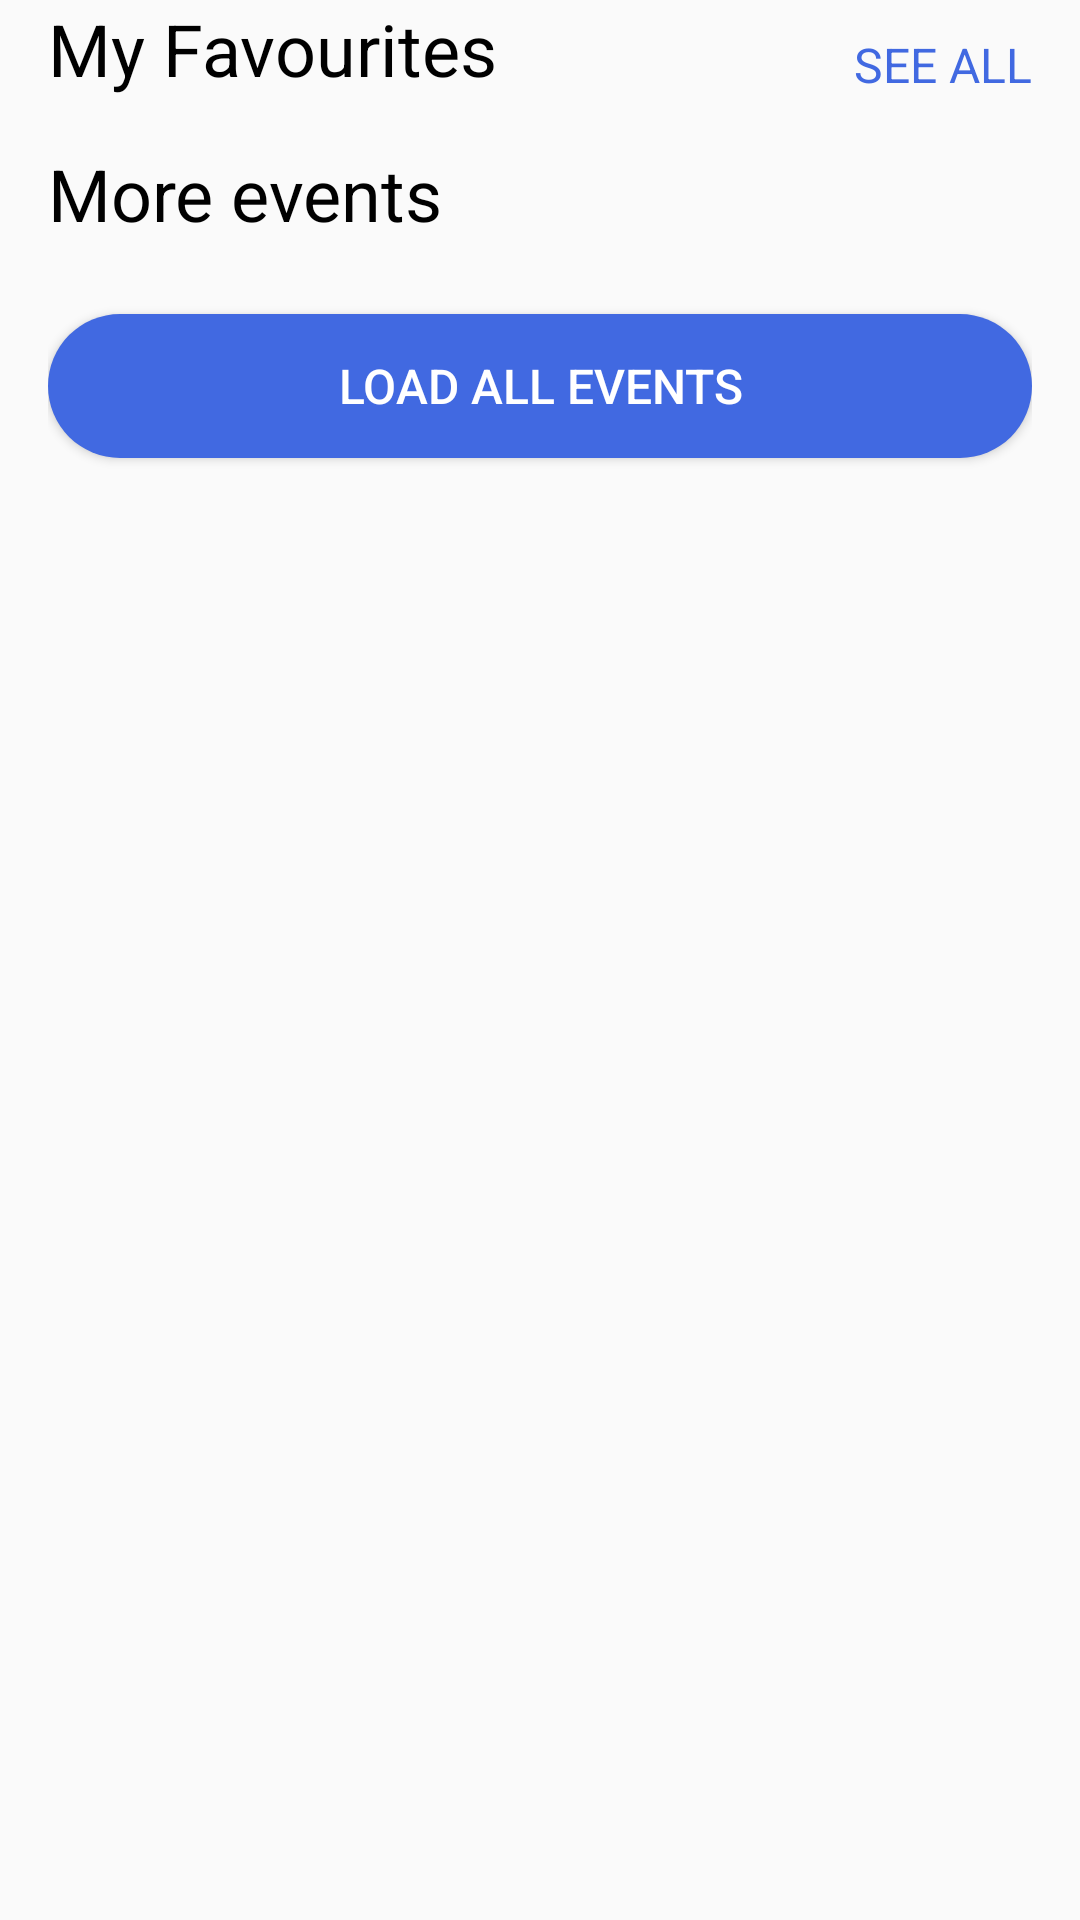

Android layout source for this screen:
<!-- AndroidManifest.xml: application theme AppTheme -->
<!-- res/layout/activity_landing.xml -->
<?xml version="1.0" encoding="utf-8"?>
<ScrollView
    xmlns:android="http://schemas.android.com/apk/res/android"
    xmlns:tools="http://schemas.android.com/tools"
    android:layout_width="match_parent"
    android:layout_height="wrap_content"
    android:paddingRight="@dimen/sixteen_dp"
    android:paddingLeft="@dimen/sixteen_dp"
    tools:context=".Landing"
    android:scrollbarStyle="outsideOverlay"
    >

    <LinearLayout
        android:layout_width="match_parent"
        android:layout_height="wrap_content"
        android:orientation="vertical"
        tools:context=".Landing"
        >
        <SearchView
            style="@style/fields_searchview"
            android:id="@+id/events_search"
            android:queryHint="Search events"
            android:layout_marginTop="@dimen/sixteen_dp"
            android:iconifiedByDefault="false"
            android:visibility="gone"
            />

        <TextView
            android:layout_width="wrap_content"
            android:layout_height="wrap_content"
            android:text="@string/featured_events"
            android:textColor="@android:color/black"
            android:textSize="@dimen/sp_twenty_four"
            android:drawableEnd="@drawable/ic_chevron_right_black_24dp"
            android:drawableRight="@drawable/ic_chevron_right_black_24dp"
            android:layout_marginTop="@dimen/sixteen_dp"
            android:textStyle="bold"
            android:visibility="gone"

            />


        <android.support.v7.widget.RecyclerView
            android:id="@+id/featured_rv"
            android:layout_width="match_parent"
            android:layout_height="wrap_content"
            tools:itemCount="3"
            tools:layoutManager="android.support.v7.widget.LinearLayoutManager"
            tools:listitem="@layout/featured_items"
            tools:orientation="horizontal"
            android:visibility="gone"

            />
        <TextView
            android:layout_width="wrap_content"
            android:layout_height="wrap_content"
            android:text="@string/categories"
            android:textColor="@android:color/black"
            android:textStyle="bold"
            android:textSize="@dimen/sp_twenty_four"
            android:drawableEnd="@drawable/ic_chevron_right_black_24dp"
            android:drawableRight="@drawable/ic_chevron_right_black_24dp"
            android:layout_marginTop="@dimen/sixteen_dp"
            android:visibility="gone"


            />
        <android.support.v7.widget.RecyclerView
            android:id="@+id/categories_rv"
            android:layout_width="match_parent"
            android:layout_height="wrap_content"
            tools:itemCount="3"
            tools:layoutManager="android.support.v7.widget.LinearLayoutManager"
            tools:listitem="@layout/categories_items"
            tools:orientation="horizontal"
            android:visibility="gone"

            />
        <LinearLayout
            android:layout_width="match_parent"
            android:layout_height="wrap_content"
            android:orientation="horizontal"
            android:layout_marginBottom="@dimen/eight_dp"

            >
            <TextView
                android:layout_width="0dp"
                android:layout_height="match_parent"
                android:layout_weight="2"
                android:text="@string/my_favourite"
                android:textColor="@android:color/black"
                android:textSize="@dimen/sp_twenty_four"
                android:gravity="bottom"
                android:id="@+id/my_favourite"
                />
            <TextView
                android:layout_width="0dp"
                android:layout_height="match_parent"
                android:layout_weight="1"
                android:text="@string/see_all"
                android:textColor="@color/blue_strong"
                android:textAllCaps="true"
                android:gravity="bottom|end"
                android:textSize="@dimen/sp_sixteen"
                android:id="@+id/see_all"

                />
        </LinearLayout>
        <android.support.v7.widget.RecyclerView
            android:layout_width="match_parent"
            android:layout_height="wrap_content"
            android:id="@+id/fav_rv"
            tools:listitem="@layout/fav_items"
            tools:orientation="vertical"
            tools:layoutManager="android.support.v7.widget.LinearLayoutManager"
            tools:itemCount="3"

            />
        <TextView
            android:layout_width="wrap_content"
            android:layout_height="wrap_content"
            android:textColor="@android:color/black"
            android:text="@string/more_events"
            android:textSize="@dimen/sp_twenty_four"
            android:layout_marginTop="@dimen/eight_dp"
            android:layout_marginBottom="@dimen/eight_dp"
            />

        <android.support.v7.widget.RecyclerView
            android:id="@+id/more_rv"
            android:layout_width="match_parent"
            android:layout_height="wrap_content"
            tools:itemCount="3"
            tools:layoutManager="android.support.v7.widget.LinearLayoutManager"
            tools:listitem="@layout/more_items"
            tools:orientation="vertical"
            android:visibility="gone"
            />

        <Button
            style="@style/fields_button_blue"
            android:text="@string/load_all_events"
            android:layout_marginBottom="@dimen/sixteen_dp"
            android:layout_marginTop="@dimen/sixteen_dp"
            android:id="@+id/load_all"
            />
    </LinearLayout>
</ScrollView>
<!-- res/layout/featured_items.xml (included above) -->
<?xml version="1.0" encoding="utf-8"?>
<android.support.v7.widget.CardView
    xmlns:android="http://schemas.android.com/apk/res/android"
    xmlns:app="http://schemas.android.com/apk/res-auto"
    xmlns:tools="http://schemas.android.com/tools"
    android:layout_width="wrap_content"
    android:layout_height="wrap_content"
    android:paddingBottom="@dimen/eight_dp"
    android:layout_marginRight="@dimen/eight_dp"
    android:layout_marginEnd="@dimen/eight_dp">

    <android.support.constraint.ConstraintLayout
        android:layout_width="wrap_content"
        android:layout_height="wrap_content"
        >
        <ImageView
            android:id="@+id/imageView"
            android:layout_width="0dp"
            android:layout_height="150dp"
            tools:background="@drawable/gaming"
            app:layout_constraintEnd_toEndOf="@id/guideline2"
            app:layout_constraintHorizontal_bias="1.0"
            app:layout_constraintStart_toStartOf="@id/guideline"
            app:layout_constraintTop_toTopOf="parent"
            android:contentDescription="@string/event_image"
            />

        <TextView
            android:id="@+id/more_title"
            style="@style/Events_items"
            tools:text="Tinga tinga tales of subsahara"
            android:textColor="@android:color/black"
            app:layout_constraintEnd_toStartOf="@+id/guideline2"
            app:layout_constraintHorizontal_bias="0.0"
            app:layout_constraintStart_toStartOf="@+id/guideline4"
            app:layout_constraintTop_toBottomOf="@+id/guideline3"
            />

        <TextView
            android:id="@+id/host_tv"
            style="@style/Events_items"
            tools:text="Kenya National Theatre(KNT)"
            app:layout_constraintEnd_toStartOf="@+id/guideline2"
            app:layout_constraintHorizontal_bias="0.0"
            app:layout_constraintStart_toStartOf="@+id/guideline4"
            app:layout_constraintTop_toBottomOf="@+id/more_title" />

         <LinearLayout
            android:layout_width="56dp"
            android:layout_height="56dp"
            android:layout_marginTop="8dp"
            android:background="@drawable/date_view"
            android:orientation="vertical"
            android:padding="@dimen/eight_dp"
            android:layout_marginBottom="@dimen/eight_dp"
            app:layout_constraintBottom_toBottomOf="parent"
            app:layout_constraintStart_toStartOf="@+id/guideline"
            app:layout_constraintTop_toTopOf="@+id/guideline3">

            <TextView
                android:id="@+id/month"
                android:layout_width="match_parent"
                android:layout_height="wrap_content"
                android:textAllCaps="true"
                        tools:text="SEPT"
                android:gravity="center"
                />

            <TextView
                android:id="@+id/day"
                android:layout_width="match_parent"
                android:layout_height="wrap_content"
                android:textAllCaps="true"
                tools:text="30"
                android:gravity="center"
                />
        </LinearLayout>

        <android.support.constraint.Guideline
            android:id="@+id/guideline"
            android:layout_width="wrap_content"
            android:layout_height="wrap_content"
            android:orientation="vertical"
            app:layout_constraintGuide_begin="@dimen/eight_dp" />

        <android.support.constraint.Guideline
            android:id="@+id/guideline2"
            android:layout_width="wrap_content"
            android:layout_height="wrap_content"
            android:orientation="vertical"
            app:layout_constraintGuide_end="@dimen/sixteen_dp" />

        <android.support.constraint.Guideline
            android:id="@+id/guideline4"
            android:layout_width="wrap_content"
            android:layout_height="wrap_content"
            android:orientation="vertical"
            app:layout_constraintGuide_begin="64dp" />

        <android.support.constraint.Guideline
            android:id="@+id/guideline3"
            android:layout_width="wrap_content"
            android:layout_height="wrap_content"
            android:orientation="horizontal"
            app:layout_constraintGuide_begin="158dp" />


    </android.support.constraint.ConstraintLayout>
</android.support.v7.widget.CardView>
<!-- res/layout/categories_items.xml (included above) -->
<?xml version="1.0" encoding="utf-8"?>
<LinearLayout
    xmlns:android="http://schemas.android.com/apk/res/android"
    android:layout_width="300dp"
    android:layout_height="150dp"
    android:layout_marginRight="@dimen/sixteen_dp"
    android:background="@drawable/gaming"
    android:orientation="vertical"
    >
    <ImageView
        android:layout_width="wrap_content"
        android:layout_height="wrap_content"
        android:background="@drawable/ic_music_note_black_24dp"
        android:contentDescription="@string/categories_description" />
    <TextView
        android:layout_width="wrap_content"
        android:layout_height="wrap_content"
        android:text="Music"
        />

</LinearLayout>
<!-- res/layout/fav_items.xml (included above) -->
<?xml version="1.0" encoding="utf-8"?>
<layout
    xmlns:android="http://schemas.android.com/apk/res/android"
    xmlns:app="http://schemas.android.com/apk/res-auto"
    xmlns:tools="http://schemas.android.com/tools"
    >
    <data>
        <variable
            name="more"
            type="com.example.pesaapp.data.More" />
    </data>
    <android.support.v7.widget.CardView

        android:layout_width="match_parent"
        android:layout_height="wrap_content"
        android:layout_margin="@dimen/eight_dp"
        android:padding="@dimen/eight_dp"
        >

        <android.support.constraint.ConstraintLayout
            android:layout_width="403dp"
            android:layout_height="match_parent">

            <android.support.v7.widget.CardView
                android:layout_width="100dp"
                android:layout_height="100dp"
                android:layout_margin="@dimen/eight_dp"
                app:layout_constraintStart_toStartOf="parent"
                app:layout_constraintTop_toTopOf="parent"
                app:cardCornerRadius="@dimen/thirty_two_dp"
                >

                <ImageView
                    android:id="@+id/fav_image"
                    android:layout_width="100dp"
                    android:layout_height="100dp"
                    android:contentDescription="@string/favourite_description"
                    android:background="@{more.photo}"
                    tools:background="@drawable/gaming" />
            </android.support.v7.widget.CardView>

            <TextView
                android:id="@+id/fav_title"
                android:layout_width="0dp"
                android:layout_height="wrap_content"
                android:layout_marginStart="@dimen/eight_dp"
                android:layout_marginLeft="@dimen/eight_dp"
                android:layout_marginTop="@dimen/sixteen_dp"
                android:layout_marginEnd="@dimen/eight_dp"
                android:layout_marginRight="@dimen/eight_dp"
                android:textColor="@android:color/black"
                app:layout_constraintEnd_toStartOf="@+id/guideline6"
                app:layout_constraintHorizontal_bias="0.0"
                app:layout_constraintStart_toStartOf="@+id/guideline5"
                app:layout_constraintTop_toTopOf="parent"
                android:text="@{more.title}"
                tools:text="Tinga tinga tales of subsahara "

                />

            <TextView
                android:id="@+id/fav_date"
                android:layout_width="wrap_content"
                android:layout_height="wrap_content"
                android:layout_marginStart="8dp"
                android:layout_marginLeft="8dp"
                android:layout_marginTop="8dp"
                app:layout_constraintStart_toStartOf="@+id/guideline5"
                app:layout_constraintTop_toBottomOf="@+id/fav_title"
                android:text="@{more.start_date}"
                tools:text="Sun 19 August" />

            <ImageView
                android:layout_width="wrap_content"
                android:layout_height="wrap_content"
                android:layout_marginStart="@dimen/eight_dp"
                android:layout_marginLeft="@dimen/eight_dp"
                android:layout_marginTop="@dimen/thirty_two_dp"
                android:layout_marginEnd="@dimen/eight_dp"
                android:layout_marginRight="@dimen/eight_dp"
                android:layout_marginBottom="@dimen/eight_dp"
                android:background="@drawable/ic_more_vert_black_24dp"
                app:layout_constraintBottom_toBottomOf="parent"
                app:layout_constraintEnd_toEndOf="parent"
                app:layout_constraintHorizontal_bias="0.0"
                app:layout_constraintStart_toStartOf="@+id/guideline6"
                app:layout_constraintTop_toTopOf="parent"
                app:layout_constraintVertical_bias="0.227" />

            <android.support.constraint.Guideline
                android:id="@+id/guideline5"
                android:layout_width="wrap_content"
                android:layout_height="wrap_content"
                android:orientation="vertical"
                app:layout_constraintGuide_begin="114dp" />

            <android.support.constraint.Guideline
                android:id="@+id/guideline6"
                android:layout_width="wrap_content"
                android:layout_height="wrap_content"
                android:orientation="vertical"
                app:layout_constraintGuide_end="68dp" />



        </android.support.constraint.ConstraintLayout>
    </android.support.v7.widget.CardView>
</layout>
<!-- res/layout/more_items.xml (included above) -->
<?xml version="1.0" encoding="utf-8"?>
<android.support.v7.widget.CardView
    xmlns:android="http://schemas.android.com/apk/res/android"
    xmlns:app="http://schemas.android.com/apk/res-auto"
    xmlns:tools="http://schemas.android.com/tools"
    android:layout_width="match_parent"
    android:layout_height="wrap_content"
    android:layout_marginBottom="@dimen/sixteen_dp"
    android:layout_marginTop="@dimen/sixteen_dp"
    android:layout_marginLeft="@dimen/eight_dp"
    android:layout_marginRight="@dimen/eight_dp"
    app:cardCornerRadius="@dimen/sp_sixteen"

    >

    <android.support.constraint.ConstraintLayout
        android:layout_width="match_parent"
        android:layout_height="wrap_content"

        >

        <ImageView
            android:id="@+id/imageView"
            android:layout_width="match_parent"
            android:layout_height="220dp"
            tools:background="@drawable/gaming"
            app:layout_constraintEnd_toEndOf="parent"
            app:layout_constraintStart_toStartOf="parent"
            app:layout_constraintTop_toTopOf="parent"
            android:contentDescription="@string/categories_description"
            />

        <ImageView
            android:layout_width="@dimen/heartshape"
            android:layout_height="@dimen/heartshape"
            android:background="@drawable/ic_favorite_border_black_24dp"
            app:layout_constraintEnd_toStartOf="@+id/guideline2"
            app:layout_constraintTop_toTopOf="parent"
            android:id="@+id/favourite_heart"
            android:src="@android:color/transparent"
            android:contentDescription="@string/categories_description"
            android:alpha="1"
            />
        <TextView
            android:id="@+id/more_title"
            style="@style/Events_more_items"
            android:textColor="@android:color/black"
            app:layout_constraintEnd_toStartOf="@+id/guideline2"
            app:layout_constraintStart_toStartOf="@+id/guideline4"
            app:layout_constraintTop_toBottomOf="@+id/guideline3"
            tools:text="@string/dummy_text" />

        <TextView
            android:id="@+id/host_tv"
            style="@style/Events_more_items"
            android:textSize="@dimen/sp_sixteen"
            app:layout_constraintEnd_toStartOf="@+id/guideline2"
            app:layout_constraintStart_toStartOf="@+id/guideline4"
            app:layout_constraintTop_toBottomOf="@+id/more_title"
            tools:text="@string/dummy_host" />

        <LinearLayout
            android:layout_width="60dp"
            android:layout_height="60dp"
            android:layout_marginTop="8dp"
            android:background="@drawable/date_view"
            android:orientation="vertical"
            android:padding="@dimen/eight_dp"
            android:layout_marginBottom="@dimen/dp_twent_four"
            app:layout_constraintBottom_toBottomOf="parent"
            app:layout_constraintStart_toStartOf="@+id/guideline"
            app:layout_constraintTop_toTopOf="@+id/guideline3">

            <TextView
                android:id="@+id/month"
                android:layout_width="match_parent"
                android:layout_height="wrap_content"
                android:textAllCaps="true"
                tools:text="SEPT"
                android:gravity="center"
                />

            <TextView
                android:id="@+id/day"
                android:layout_width="match_parent"
                android:layout_height="wrap_content"
                android:textAllCaps="true"
                tools:text="30"
                android:gravity="center"

                />
        </LinearLayout>

        <android.support.constraint.Guideline
            android:id="@+id/guideline"
            android:layout_width="wrap_content"
            android:layout_height="wrap_content"
            android:orientation="vertical"
            app:layout_constraintGuide_begin="@dimen/eight_dp" />

        <android.support.constraint.Guideline
            android:id="@+id/guideline2"
            android:layout_width="wrap_content"
            android:layout_height="wrap_content"
            android:orientation="vertical"
            app:layout_constraintGuide_end="16dp" />

        <android.support.constraint.Guideline
            android:id="@+id/guideline4"
            android:layout_width="wrap_content"
            android:layout_height="wrap_content"
            android:orientation="vertical"
            app:layout_constraintGuide_begin="75dp"
            android:visibility="invisible"
            />

        <android.support.constraint.Guideline
            android:id="@+id/guideline3"
            android:layout_width="wrap_content"
            android:layout_height="wrap_content"
            android:orientation="horizontal"
            app:layout_constraintGuide_begin="220dp"
            android:visibility="invisible"
            />


    </android.support.constraint.ConstraintLayout>
</android.support.v7.widget.CardView>
<!-- resources referenced by this layout -->
<resources>
  <color name="blue_strong">#4169E1</color>
  <dimen name="dp_twent_four">24dp</dimen>
  <dimen name="eight_dp">8dp</dimen>
  <dimen name="heartshape">50dp</dimen>
  <dimen name="sixteen_dp">16dp</dimen>
  <dimen name="sp_sixteen">16sp</dimen>
  <dimen name="sp_twenty_four">24sp</dimen>
  <dimen name="thirty_two_dp">32dp</dimen>
  <!-- drawable date_view (drawable) -->
  <?xml version="1.0" encoding="utf-8"?>
  <shape  xmlns:android="http://schemas.android.com/apk/res/android"
      android:shape="rectangle"
      >
      <solid android:color="@color/date_color"/>
      <corners
          android:topLeftRadius="@dimen/btn_radius"
          android:bottomRightRadius="@dimen/btn_radius"
          android:bottomLeftRadius="@dimen/btn_radius"
          android:topRightRadius="@dimen/btn_radius"
          />
  </shape>
  <string name="categories">Categories</string>
  <string name="categories_description">Categories description</string>
  <string name="dummy_host">Kenya National Theatre(KNT)</string>
  <string name="dummy_text">Tinga tinga tales of subsahara </string>
  <string name="event_image">Event image</string>
  <string name="favourite_description">Favourite description</string>
  <string name="featured_events">Featured Events</string>
  <string name="load_all_events">Load all events</string>
  <string name="more_events">More events</string>
  <string name="my_favourite">My Favourites</string>
  <string name="see_all">See all</string>
  <style name="Events_more_items" parent="Events_items">
          <item name="android:layout_width">250dp</item>
          <item name="android:textSize">@dimen/sp_twenty_four</item>
      </style>
  <style name="fields_button_blue" parent="fields">
          <item name="android:background">@drawable/field_background_blue</item>
          <item name="android:textColor">@android:color/white</item>
      </style>
  <style name="fields_searchview" parent="fields">
          <item name="android:background">@drawable/field_serchview</item>
          <item name="android:textColor">@android:color/white</item>
      </style>
  <style name="AppTheme" parent="Theme.AppCompat.Light.DarkActionBar">
          
          <item name="colorPrimary">@color/blue_strong</item>
          <item name="colorPrimaryDark">@color/blue_strong</item>
          <item name="colorAccent">@color/colorAccent</item>
      </style>
  <color name="date_color">#800000</color>
  <dimen name="btn_radius">50dp</dimen>
  <style name="fields">
          <item name="android:layout_width">match_parent</item>
          <item name="android:layout_height">wrap_content</item>
          <item name="android:textSize">@dimen/sp_sixteen</item>
      </style>
  <!-- drawable field_background_blue (drawable) -->
  <?xml version="1.0" encoding="utf-8"?>
  <shape  xmlns:android="http://schemas.android.com/apk/res/android"
      android:shape="rectangle"
      >
      <solid android:color="@color/blue_strong"/>
      <corners
          android:topLeftRadius="@dimen/btn_radius"
          android:bottomRightRadius="@dimen/btn_radius"
          android:bottomLeftRadius="@dimen/btn_radius"
          android:topRightRadius="@dimen/btn_radius"
          />
  </shape>
  <!-- drawable field_serchview (drawable) -->
  <?xml version="1.0" encoding="utf-8"?>
  <shape  xmlns:android="http://schemas.android.com/apk/res/android"
      android:shape="rectangle"
      >
      <solid android:color="#DCDCDC"/>
      <corners
          android:topLeftRadius="@dimen/btn_radius"
          android:bottomRightRadius="@dimen/btn_radius"
          android:bottomLeftRadius="@dimen/btn_radius"
          android:topRightRadius="@dimen/btn_radius"
          />
  </shape>
  <color name="colorAccent">#D81B60</color>
</resources>
